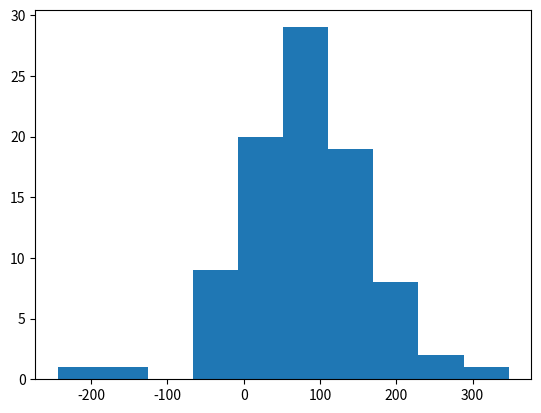

This figure's Python source:
import matplotlib.pyplot as plt
import numpy as np

x = np.random.normal(80,85,90)

plt.hist(x)

plt.show()